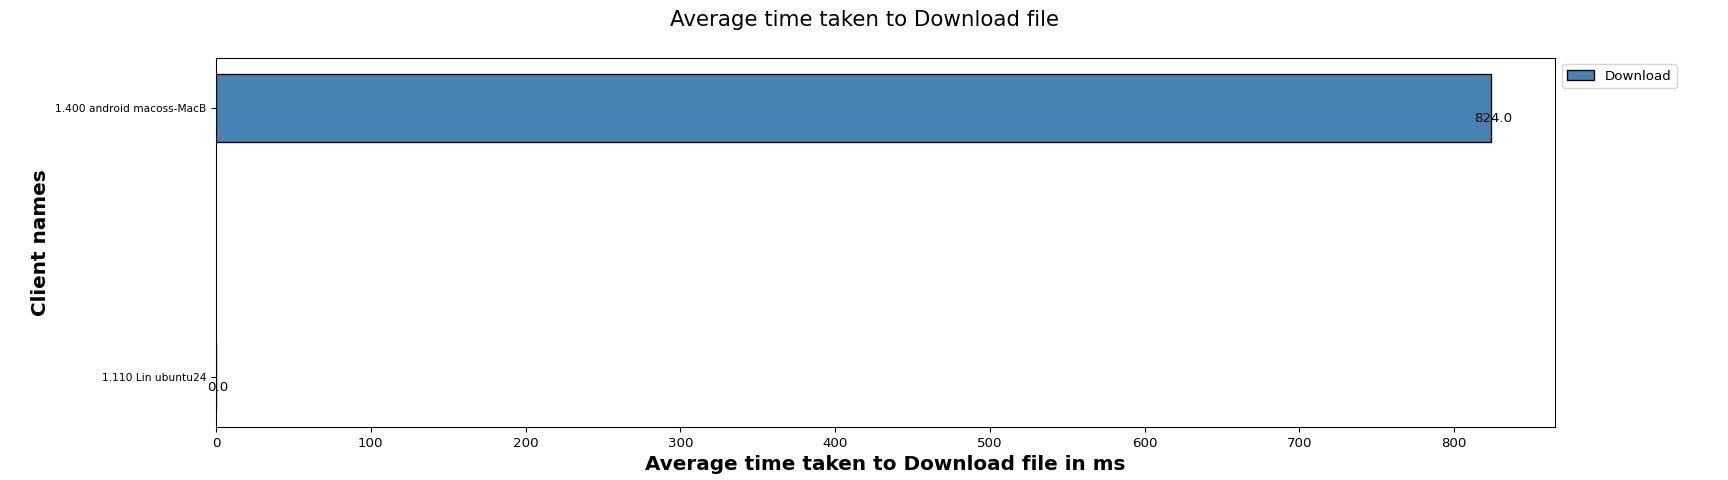

Values plotted in this chart, from the file beside it:
Client names, Download
1.110 Lin ubuntu24, 0.00
1.400 android macoss-MacB, 824
